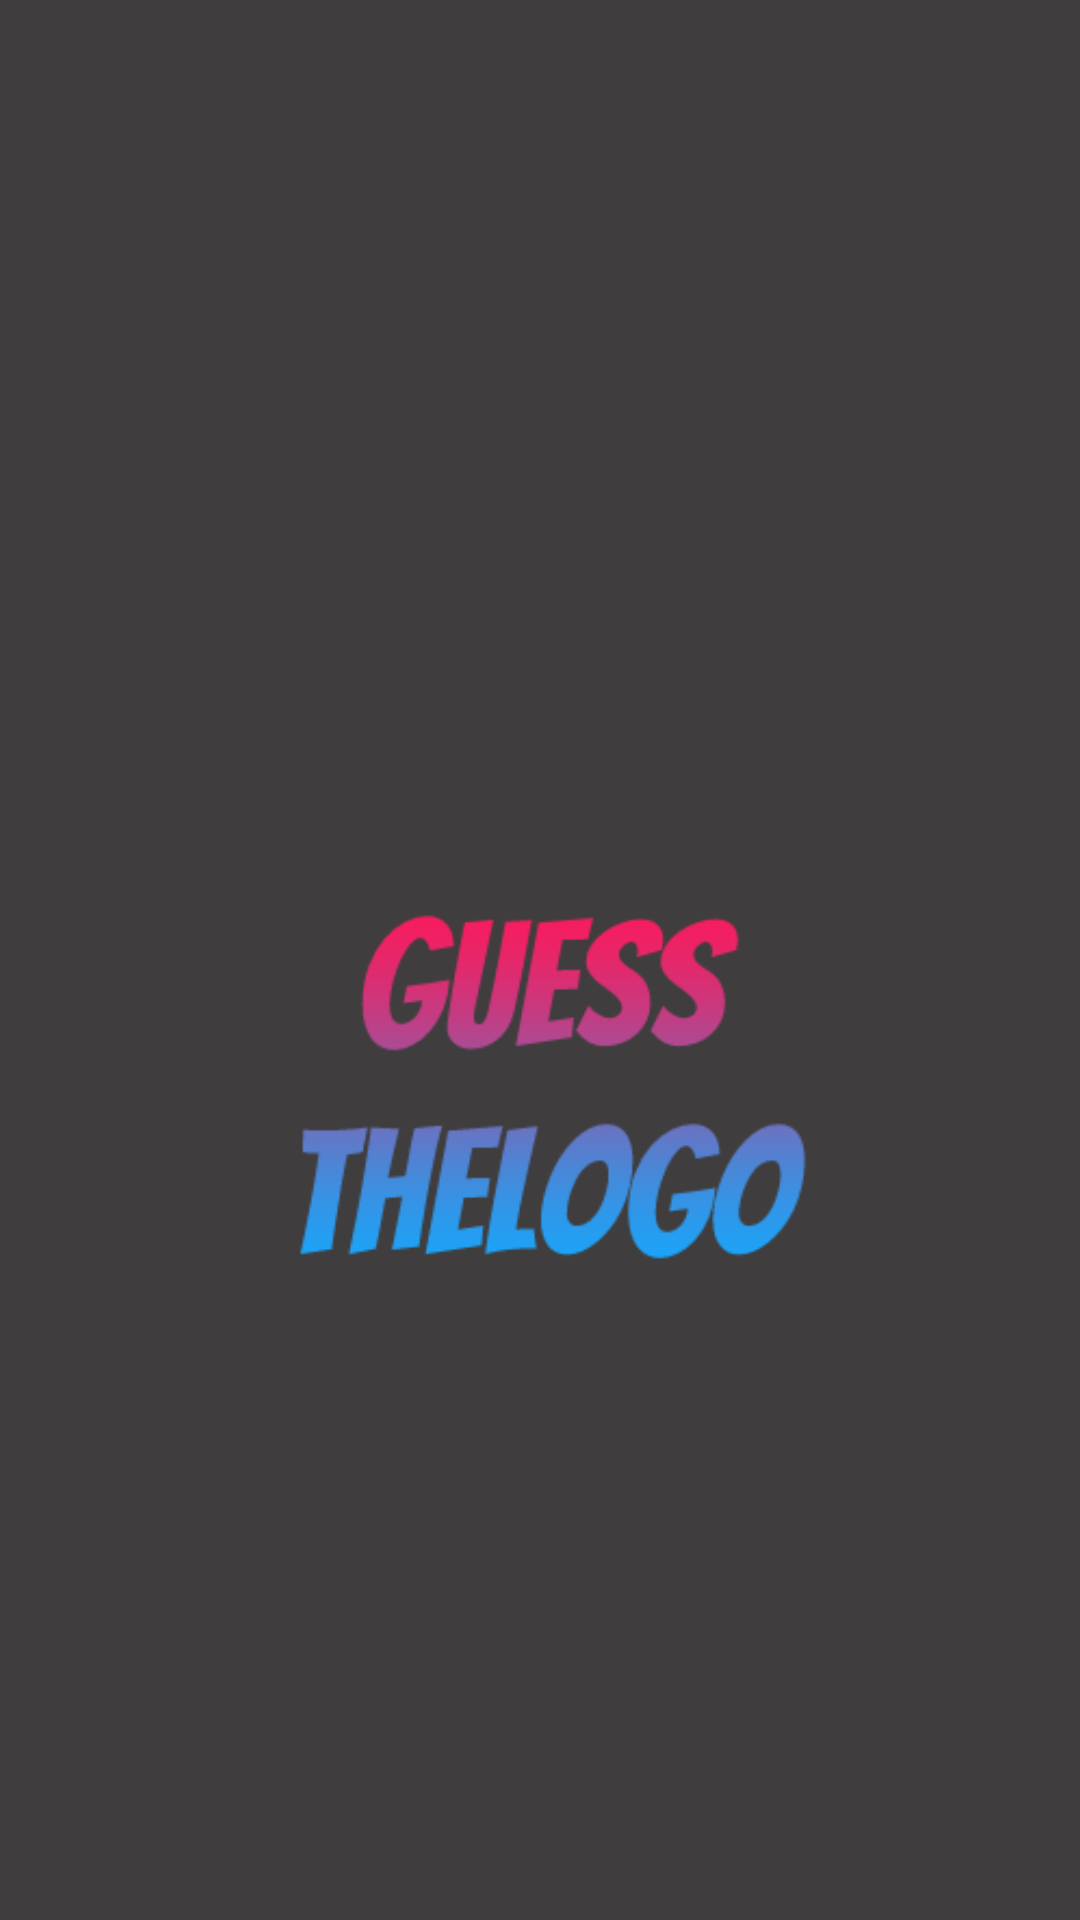

Layout XML and referenced resources for this Android screen:
<!-- AndroidManifest.xml: application theme AppTheme -->
<!-- res/layout/activity_main.xml -->
<?xml version="1.0" encoding="utf-8"?>
<androidx.constraintlayout.widget.ConstraintLayout xmlns:android="http://schemas.android.com/apk/res/android"
    xmlns:app="http://schemas.android.com/apk/res-auto"
    xmlns:tools="http://schemas.android.com/tools"
    android:layout_width="match_parent"
    android:layout_height="match_parent"
    android:background="@color/background"
    tools:context=".MainActivity">

    <ImageView
        android:id="@+id/imgOpenScreen"
        android:layout_width="334dp"
        android:layout_height="289dp"
        android:layout_marginTop="220dp"
        app:layout_constraintEnd_toEndOf="parent"
        app:layout_constraintHorizontal_bias="0.493"
        app:layout_constraintStart_toStartOf="parent"
        app:layout_constraintTop_toTopOf="parent"
        app:srcCompat="@drawable/main_logo" />

</androidx.constraintlayout.widget.ConstraintLayout>
<!-- resources referenced by this layout -->
<resources>
  <color name="background">#3F3D3D</color>
  <!-- drawable main_logo: png bitmap (drawable, 8627 bytes) -->
  <style name="AppTheme" parent="Theme.AppCompat.Light.NoActionBar">
          
          <item name="colorPrimaryDark">@color/colorPrimaryDark</item>
          <item name="colorAccent">@color/colorAccent</item>
      </style>
  <color name="colorPrimaryDark">#00574B</color>
  <color name="colorAccent">#D81B60</color>
</resources>
